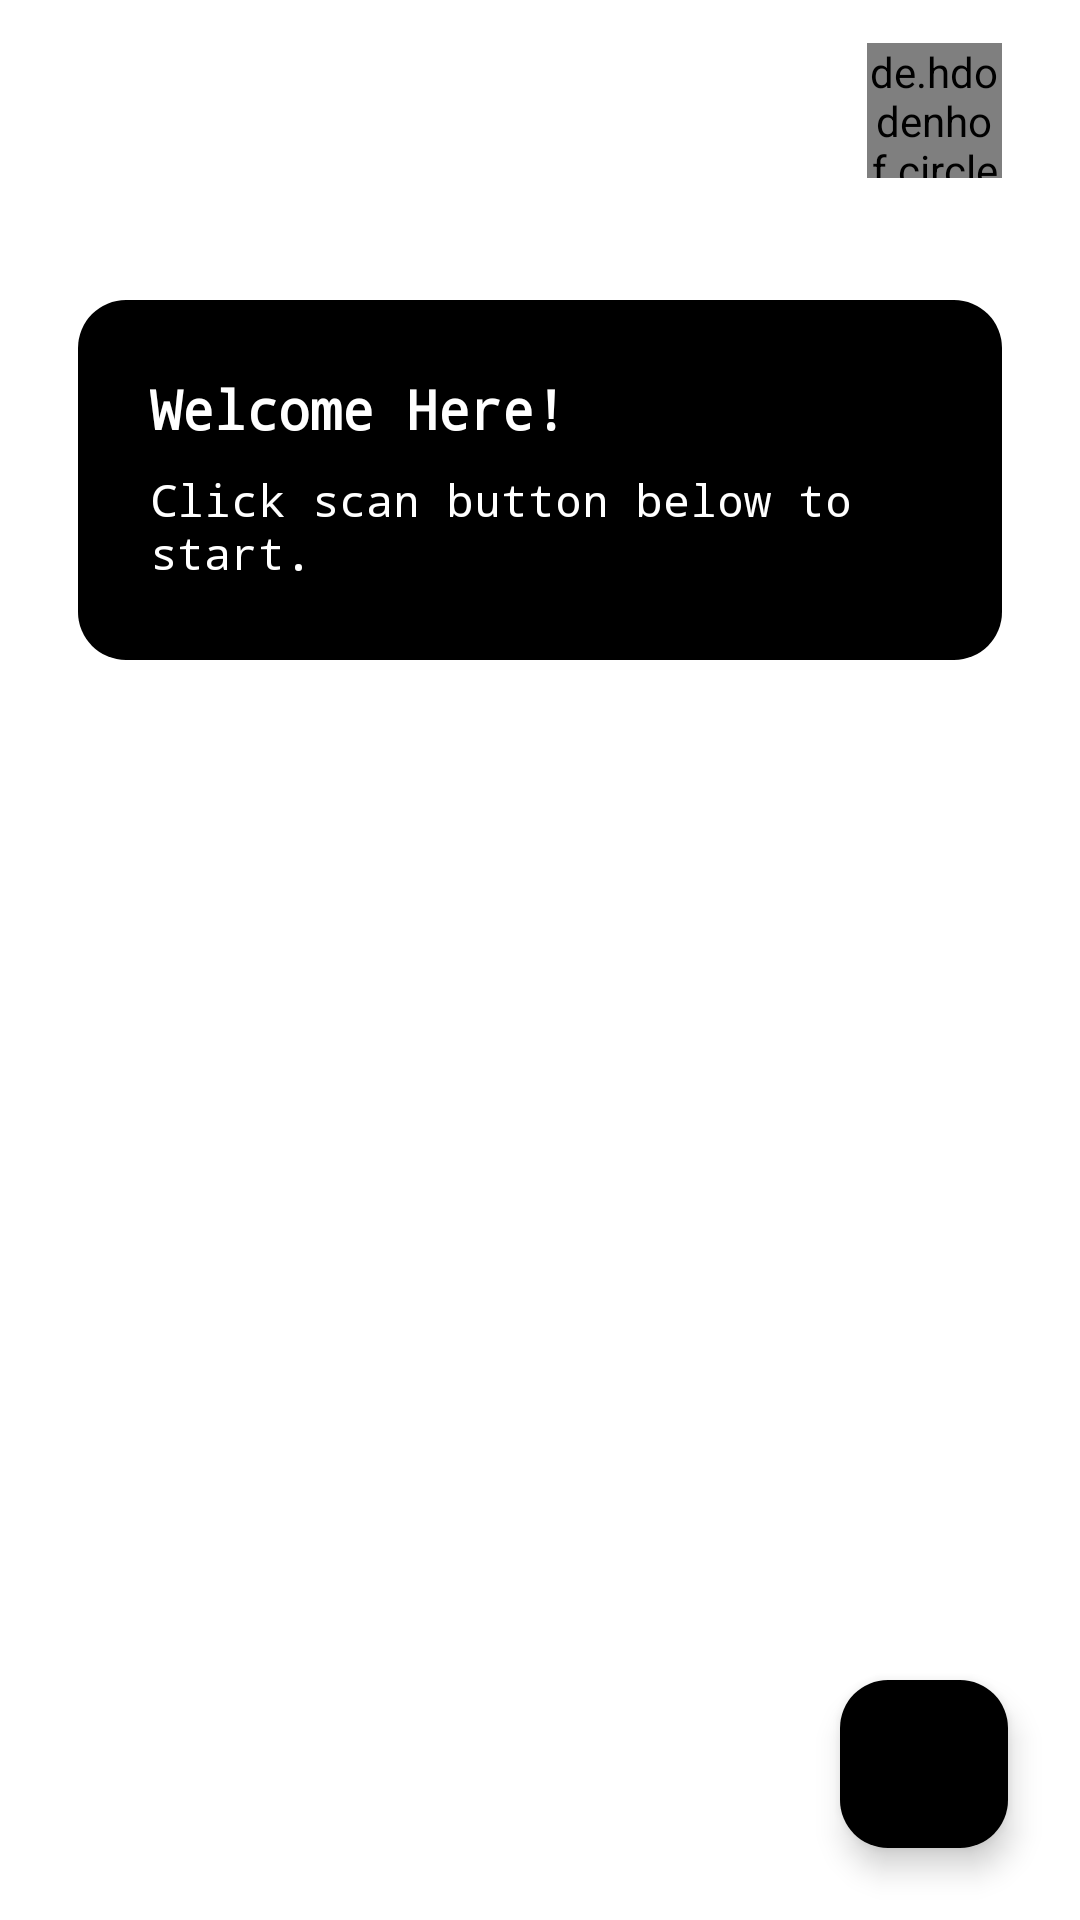

Produce the Android XML layout that renders to this screen, including the resource entries it uses.
<!-- AndroidManifest.xml: application theme Theme.Presenco -->
<!-- res/layout/activity_main.xml -->
<?xml version="1.0" encoding="utf-8"?>
<RelativeLayout xmlns:android="http://schemas.android.com/apk/res/android"
    xmlns:app="http://schemas.android.com/apk/res-auto"
    xmlns:tools="http://schemas.android.com/tools"
    android:id="@+id/main"
    android:layout_width="match_parent"
    android:layout_height="match_parent"
    tools:context=".MainActivity"
    android:background="@color/white">

    <RelativeLayout
        android:id="@+id/header"
        android:layout_width="match_parent"
        android:layout_height="wrap_content"
        android:paddingHorizontal="26dp"
        android:paddingVertical="12dp">

        <ImageView
            android:layout_width="150dp"
            android:layout_height="50dp"
            android:src="@drawable/logo"
            android:layout_alignParentStart="true"
            android:layout_centerVertical="true"/>

        <de.hdodenhof.circleimageview.CircleImageView
            android:layout_width="45dp"
            android:layout_height="45dp"
            android:src="@drawable/profile"
            android:layout_alignParentEnd="true"
            android:layout_centerVertical="true" />

    </RelativeLayout>

    <LinearLayout
        android:id="@+id/banner"
        android:layout_below="@id/header"
        android:layout_width="match_parent"
        android:layout_height="120dp"
        android:layout_margin="26dp"
        android:background="@drawable/banner_background"
        android:orientation="vertical"
        android:padding="24dp">

        <TextView
            android:layout_width="wrap_content"
            android:layout_height="wrap_content"
            android:text="Welcome Here!"
            android:textSize="18sp"
            android:textStyle="bold"
            android:textColor="@color/white"
            android:fontFamily="monospace"/>

        <TextView
            android:layout_width="wrap_content"
            android:layout_height="wrap_content"
            android:text="Click scan button below to start."
            android:textSize="15sp"
            android:textColor="@color/white"
            android:layout_marginTop="8dp"
            android:fontFamily="monospace"/>
    </LinearLayout>

    <com.google.android.material.floatingactionbutton.FloatingActionButton
        android:id="@+id/fab"
        android:layout_width="wrap_content"
        android:layout_height="wrap_content"
        android:layout_alignParentBottom="true"
        android:layout_alignParentEnd="true"
        android:layout_margin="24dp"
        android:backgroundTint="@color/black"
        android:src="@drawable/baseline_qr_code_scanner_24"
        android:contentDescription="Scan Qr"/>


</RelativeLayout>
<!-- resources referenced by this layout -->
<resources>
  <!-- drawable banner_background (drawable) -->
  <shape xmlns:android="http://schemas.android.com/apk/res/android"
      android:shape="rectangle">
      <gradient
          android:startColor="#000"
          android:endColor="#000"
          android:angle="90"/>
      <corners android:radius="16dp"/>
  </shape>
  <style name="Theme.Presenco" parent="Base.Theme.Presenco" />
  <style name="Base.Theme.Presenco" parent="Theme.Material3.DayNight.NoActionBar">
          
          
      </style>
  <!-- not gathered from this repository: default colours our renderer supplied (Android Studio template values) -->
  <color name="black">#FF000000</color>
  <color name="white">#FFFFFFFF</color>
</resources>
